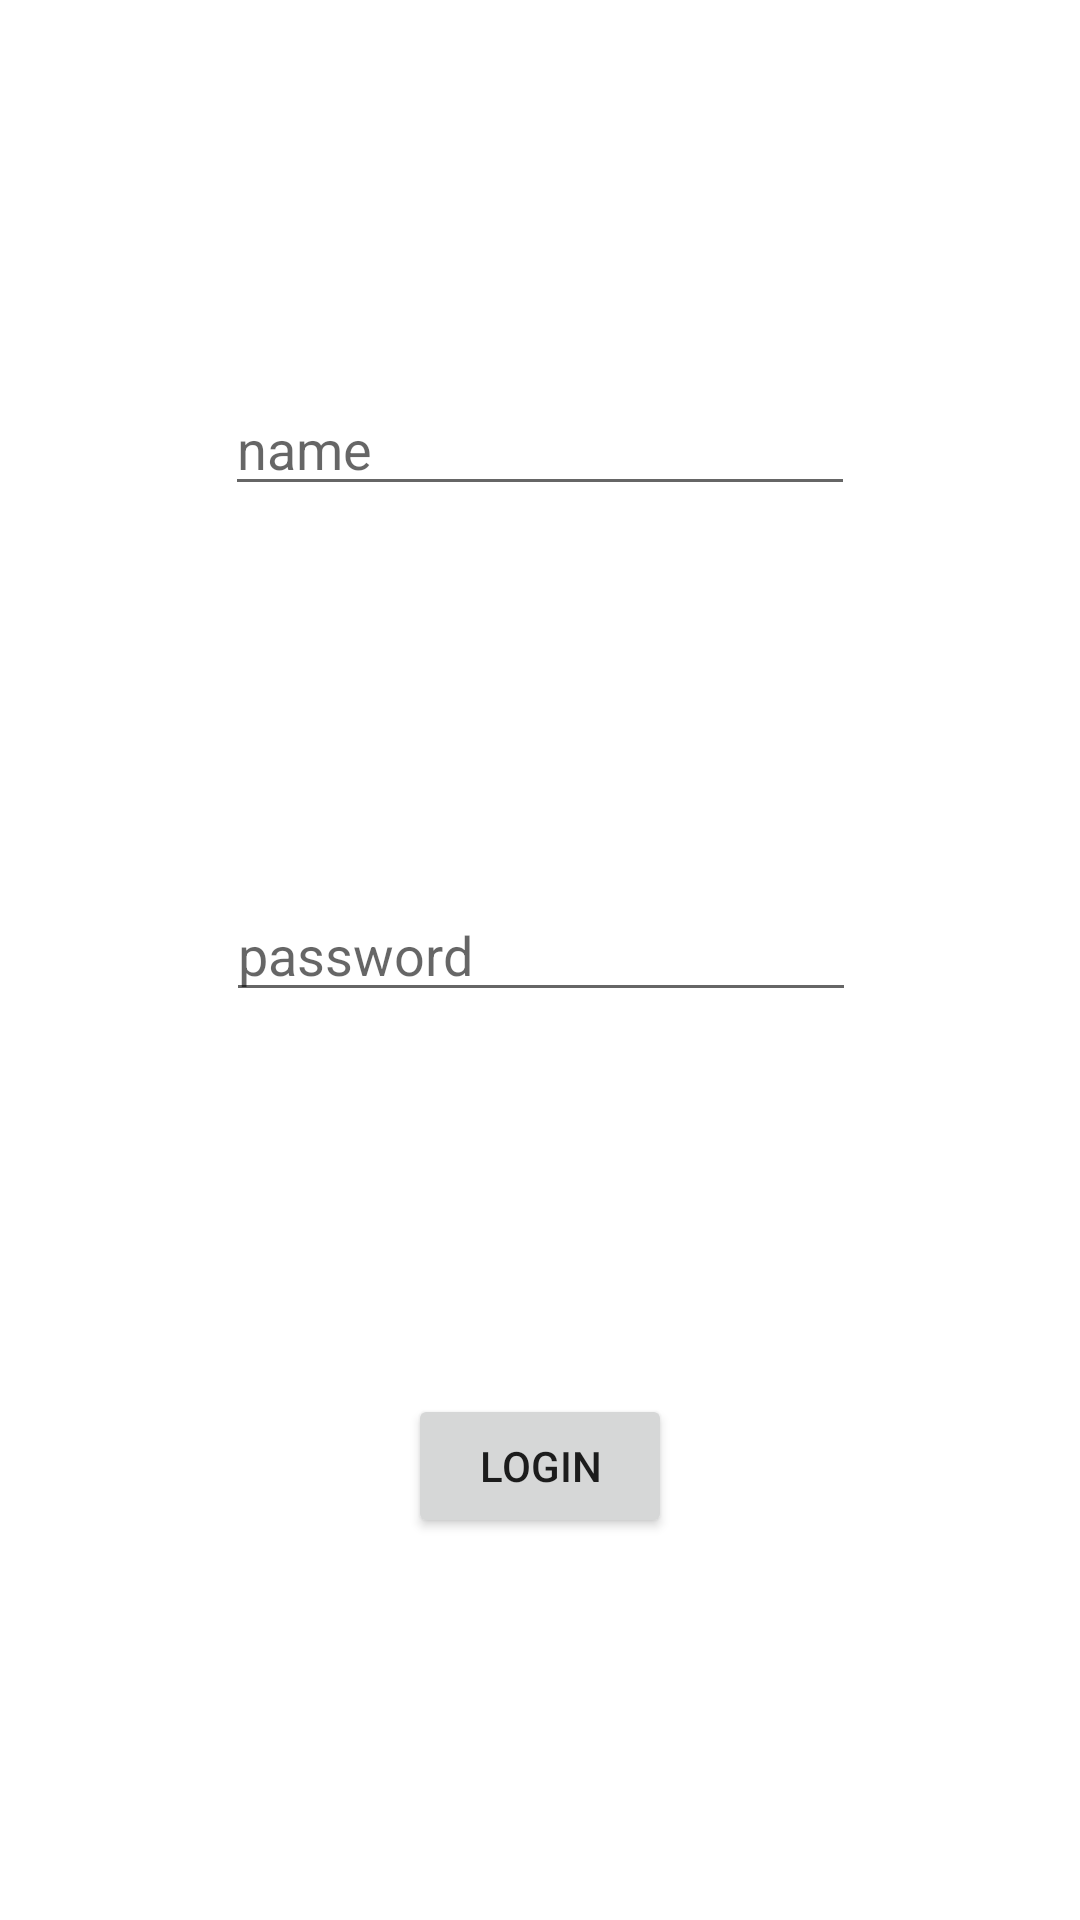

Reconstruct the res/layout file that produces this screen, plus the resources it refers to.
<!-- AndroidManifest.xml: application theme Theme.ForcedOfflineByBR -->
<!-- res/layout/activity_login.xml -->
<?xml version="1.0" encoding="utf-8"?>
<androidx.constraintlayout.widget.ConstraintLayout xmlns:android="http://schemas.android.com/apk/res/android"
    xmlns:app="http://schemas.android.com/apk/res-auto"
    xmlns:tools="http://schemas.android.com/tools"
    android:layout_width="match_parent"
    android:layout_height="match_parent"
    tools:context=".LoginActivity">

    <EditText
        android:id="@+id/name"
        android:layout_width="wrap_content"
        android:layout_height="wrap_content"
        android:ems="10"
        android:hint="name"
        android:inputType="textPersonName"
        app:layout_constraintBottom_toTopOf="@+id/pwd"
        app:layout_constraintEnd_toEndOf="parent"
        app:layout_constraintHorizontal_bias="0.5"
        app:layout_constraintStart_toStartOf="parent"
        app:layout_constraintTop_toTopOf="parent" />

    <EditText
        android:id="@+id/pwd"
        android:layout_width="wrap_content"
        android:layout_height="wrap_content"
        android:ems="10"
        android:hint="password"
        android:inputType="textPersonName"
        app:layout_constraintBottom_toTopOf="@+id/button"
        app:layout_constraintEnd_toEndOf="parent"
        app:layout_constraintHorizontal_bias="0.502"
        app:layout_constraintStart_toStartOf="parent"
        app:layout_constraintTop_toBottomOf="@+id/name" />

    <Button
        android:id="@+id/button"
        android:layout_width="wrap_content"
        android:layout_height="wrap_content"
        android:text="Login"
        app:layout_constraintBottom_toBottomOf="parent"
        app:layout_constraintEnd_toEndOf="parent"
        app:layout_constraintHorizontal_bias="0.5"
        app:layout_constraintStart_toStartOf="parent"
        app:layout_constraintTop_toBottomOf="@+id/pwd" />
</androidx.constraintlayout.widget.ConstraintLayout>
<!-- resources referenced by this layout -->
<resources>
  <style name="Theme.ForcedOfflineByBR" parent="Theme.MaterialComponents.DayNight.DarkActionBar">
          
          <item name="colorPrimary">@color/purple_500</item>
          <item name="colorPrimaryVariant">@color/purple_700</item>
          <item name="colorOnPrimary">@color/white</item>
          
          <item name="colorSecondary">@color/teal_200</item>
          <item name="colorSecondaryVariant">@color/teal_700</item>
          <item name="colorOnSecondary">@color/black</item>
          
          <item name="android:statusBarColor" tools:targetApi="l">?attr/colorPrimaryVariant</item>
          
      </style>
  <!-- not gathered from this repository: default colours our renderer supplied (Android Studio template values) -->
  <color name="purple_500">#FF6200EE</color>
  <color name="purple_700">#FF3700B3</color>
  <color name="teal_200">#FF03DAC5</color>
  <color name="teal_700">#FF018786</color>
  <color name="black">#FF000000</color>
  <color name="white">#FFFFFFFF</color>
</resources>
